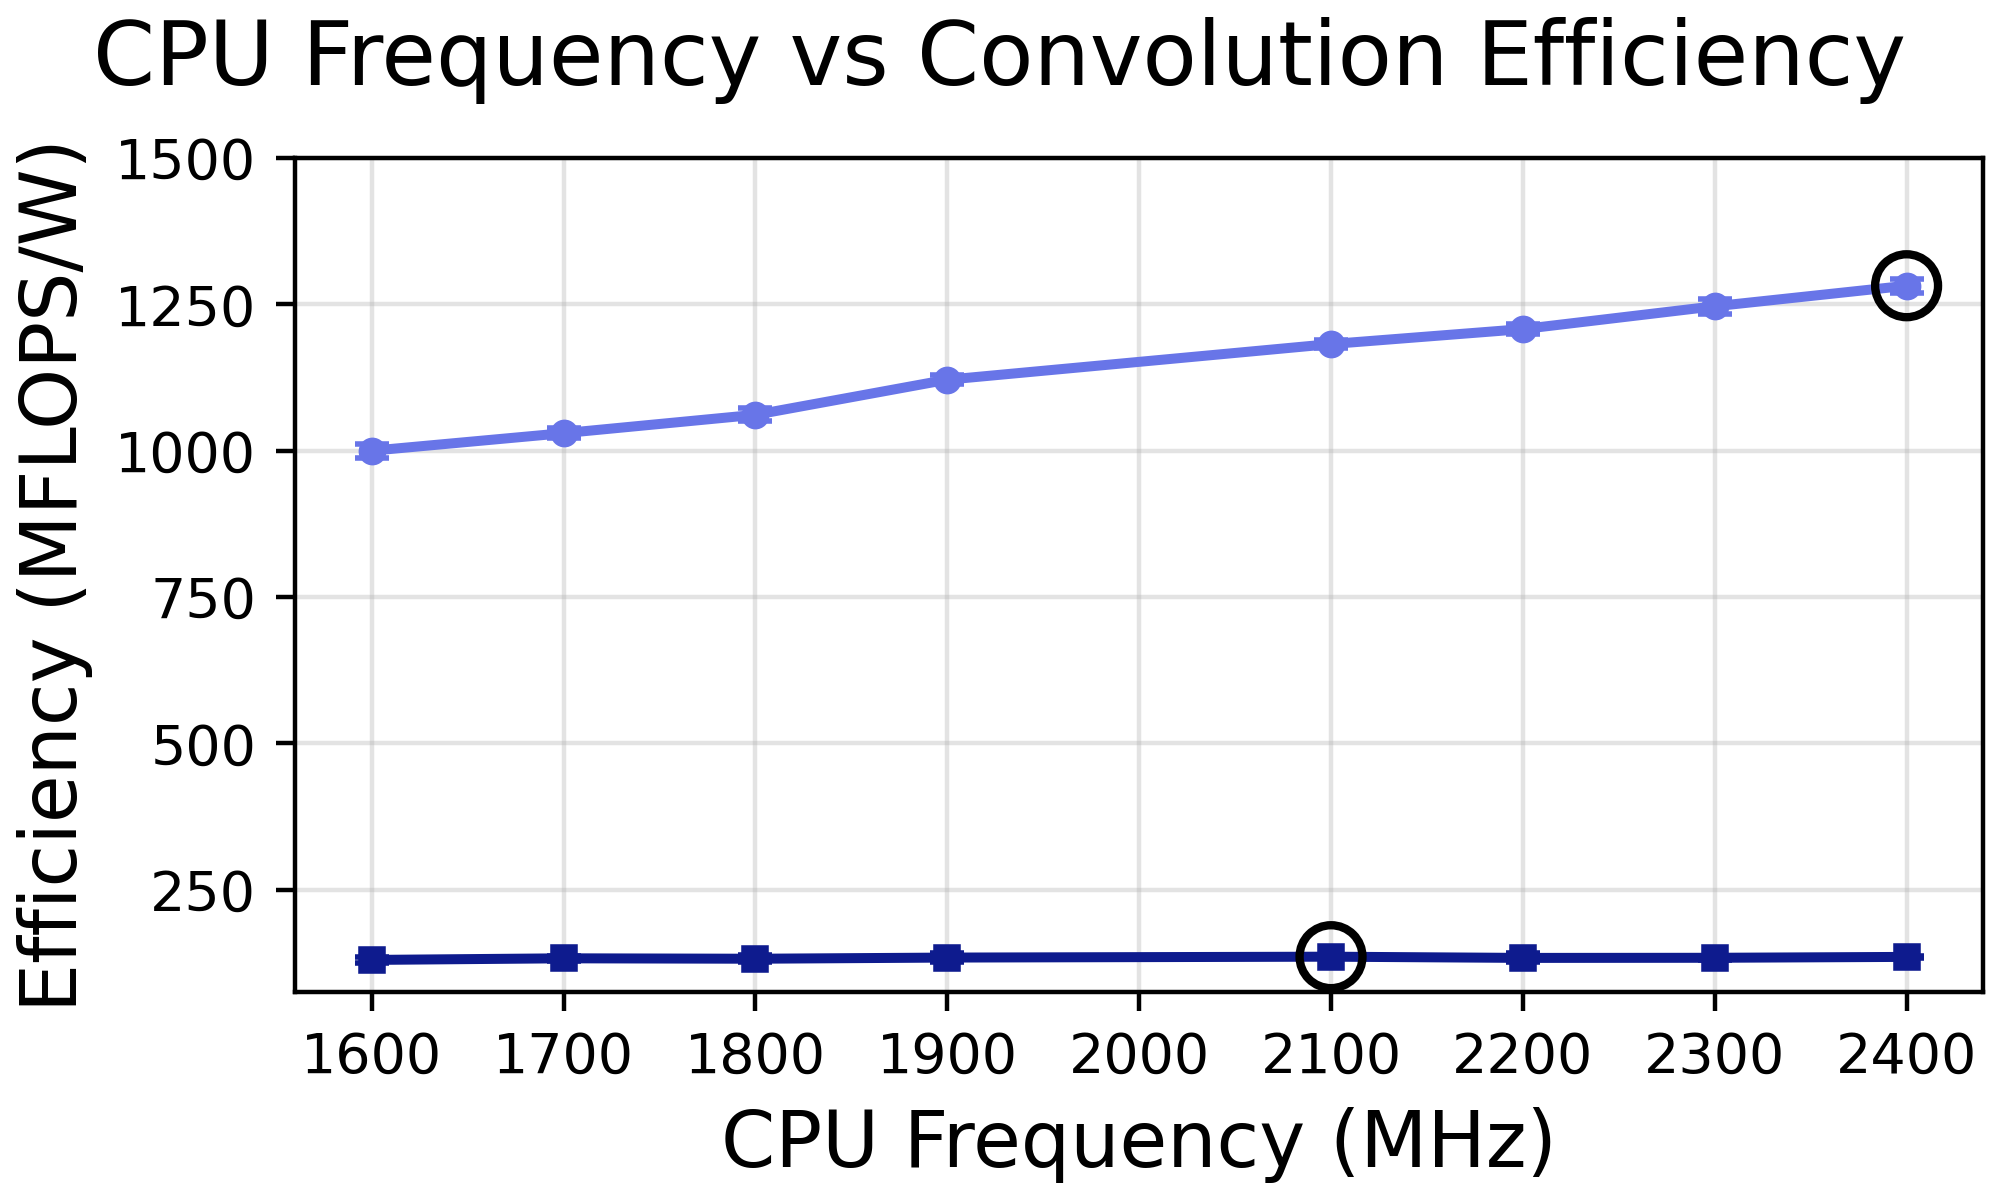

Values plotted in this chart, from the file beside it:
Device, algorithm_family, dev_backend, cpu_freq_mhz, mflops_per_w, throughput, run_power_w, mflops_per_w_std, throughput_std, run_power_w_std
RaspberryPiComputeModule5, OLA, RPi-fftw, 1600, 1000, 148806, 4.226, 11.77, 313.8, 0.04858
RaspberryPiComputeModule5, OLA, RPi-fftw, 1700, 1030, 157385, 4.339, 8.878, 552.2, 0.03865
RaspberryPiComputeModule5, OLA, RPi-fftw, 1800, 1061, 165437, 4.426, 10.81, 458, 0.03517
RaspberryPiComputeModule5, OLA, RPi-fftw, 1900, 1121, 173781, 4.401, 7.724, 503, 0.03319
RaspberryPiComputeModule5, OLA, RPi-fftw, 2100, 1182, 189206, 4.545, 7.599, 414.8, 0.03046
RaspberryPiComputeModule5, OLA, RPi-fftw, 2200, 1208, 196763, 4.626, 8.851, 598, 0.03631
RaspberryPiComputeModule5, OLA, RPi-fftw, 2300, 1247, 204757, 4.664, 12.57, 257.9, 0.04701
RaspberryPiComputeModule5, OLA, RPi-fftw, 2400, 1282, 211787, 4.692, 11.8, 832.9, 0.05208
RaspberryPiComputeModule5, UPF-OS, RPi-fftw, 1600, 130.2, 28073, 5.282, 5.303, 1179, 0.03174
RaspberryPiComputeModule5, UPF-OS, RPi-fftw, 1700, 132.9, 28988, 5.341, 4.651, 1032, 0.01084
RaspberryPiComputeModule5, UPF-OS, RPi-fftw, 1800, 132.2, 28898, 5.353, 5.611, 1355, 0.02781
RaspberryPiComputeModule5, UPF-OS, RPi-fftw, 1900, 134.2, 29626, 5.406, 6.979, 1648, 0.02449
RaspberryPiComputeModule5, UPF-OS, RPi-fftw, 2100, 135.7, 30323, 5.472, 1.962, 506.7, 0.01983
RaspberryPiComputeModule5, UPF-OS, RPi-fftw, 2200, 133.6, 29896, 5.479, 7.703, 1805, 0.02093
RaspberryPiComputeModule5, UPF-OS, RPi-fftw, 2300, 133.8, 30271, 5.54, 3.503, 815.6, 0.02974
RaspberryPiComputeModule5, UPF-OS, RPi-fftw, 2400, 135.3, 30820, 5.577, 1.989, 561, 0.02108
